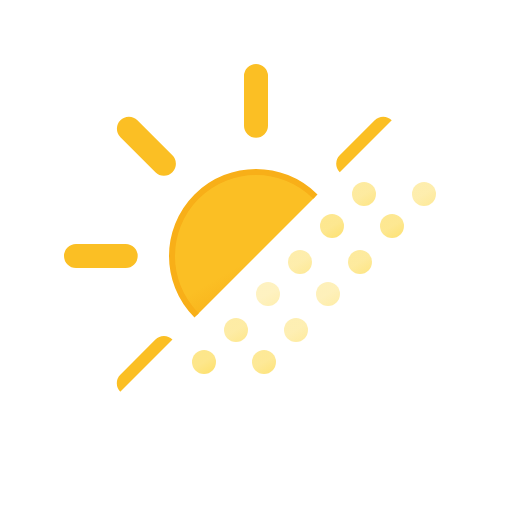
t = 0.00 s
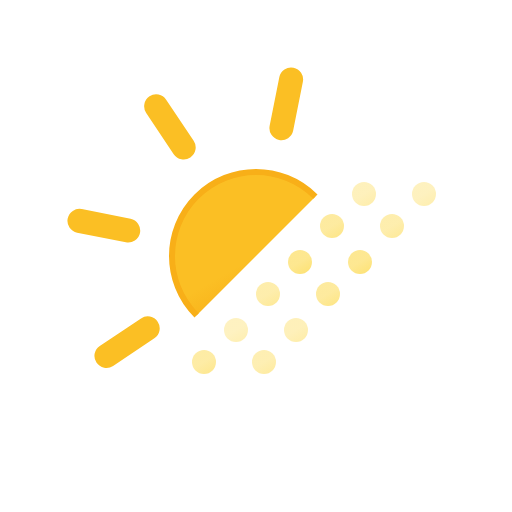
t = 1.50 s
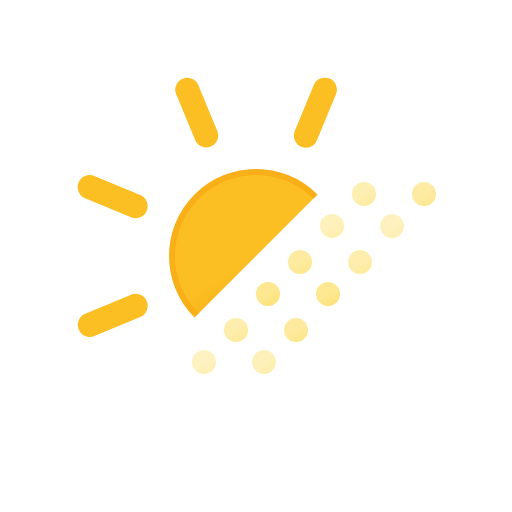
t = 3.00 s
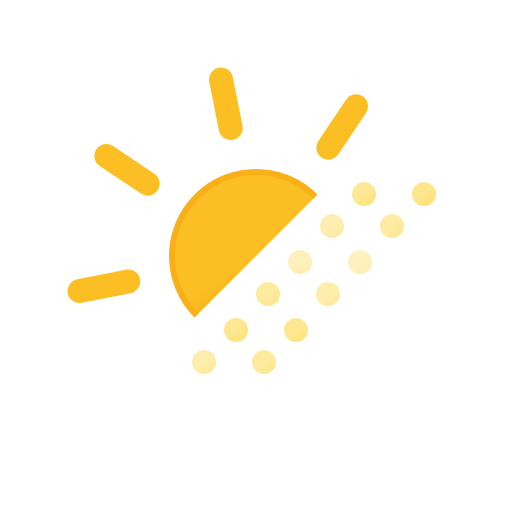
t = 4.50 s

The animated SVG that drew these frames (rendered in a browser with its animation timeline set to each time). Animation: 13 SMIL elements (animate=12,animateTransform=1); one cycle of 6.00 s, repeats indefinitely.

<svg xmlns="http://www.w3.org/2000/svg" xmlns:xlink="http://www.w3.org/1999/xlink" viewBox="0 0 512 512"><defs><linearGradient id="a" x1="6" x2="18" y1="169.6" y2="190.4" gradientUnits="userSpaceOnUse"><stop offset="0" stop-color="#fde68a"/><stop offset=".5" stop-color="#fde68a"/><stop offset="1" stop-color="#fde171"/></linearGradient><linearGradient xlink:href="#a" id="b" x1="66" x2="78" y1="169.6" y2="190.4"/><linearGradient xlink:href="#a" id="c" x1="38" x2="50" y1="137.6" y2="158.4"/><linearGradient xlink:href="#a" id="d" x1="98" x2="110" y1="137.6" y2="158.4"/><linearGradient xlink:href="#a" id="e" x1="70" x2="82" y1="101.6" y2="122.4"/><linearGradient xlink:href="#a" id="f" x1="130" x2="142" y1="101.6" y2="122.4"/><linearGradient xlink:href="#a" id="g" x1="102" x2="114" y1="69.6" y2="90.4"/><linearGradient xlink:href="#a" id="h" x1="162" x2="174" y1="69.6" y2="90.4"/><linearGradient xlink:href="#a" id="i" x1="134" x2="146" y1="33.6" y2="54.4"/><linearGradient xlink:href="#a" id="j" x1="194" x2="206" y1="33.6" y2="54.4"/><linearGradient xlink:href="#a" id="k" x1="166" x2="178" y1="1.6" y2="22.4"/><linearGradient xlink:href="#a" id="l" x1="226" x2="238" y1="1.6" y2="22.4"/><linearGradient id="m" x1="150" x2="234" y1="119.2" y2="264.8" gradientUnits="userSpaceOnUse"><stop offset="0" stop-color="#fbbf24"/><stop offset=".5" stop-color="#fbbf24"/><stop offset="1" stop-color="#f59e0b"/></linearGradient><symbol id="o" viewBox="0 0 384 384"><circle cx="192" cy="192" r="84" fill="url(#m)" stroke="#f8af18" stroke-miterlimit="10" stroke-width="6"/><path fill="none" stroke="#fbbf24" stroke-linecap="round" stroke-miterlimit="10" stroke-width="24" d="M192 61.7V12m0 360v-49.7m92.2-222.5 35-35M64.8 319.2l35.1-35.1m0-184.4-35-35m254.5 254.5-35.1-35.1M61.7 192H12m360 0h-49.7"><animateTransform additive="sum" attributeName="transform" dur="6s" repeatCount="indefinite" type="rotate" values="0 192 192; 45 192 192"/></path></symbol><symbol id="p" viewBox="0 0 244 192"><circle cx="12" cy="180" r="12" fill="url(#a)"><animate attributeName="opacity" begin="-1s" dur=".67s" repeatCount="indefinite" values=".5; 1; .5"/></circle><circle cx="72" cy="180" r="12" fill="url(#b)"><animate attributeName="opacity" begin="-1.08s" dur=".67s" repeatCount="indefinite" values=".5; 1; .5"/></circle><circle cx="44" cy="148" r="12" fill="url(#c)"><animate attributeName="opacity" begin="-1.16s" dur=".67s" repeatCount="indefinite" values=".5; 1; .5"/></circle><circle cx="104" cy="148" r="12" fill="url(#d)"><animate attributeName="opacity" begin="-1.24s" dur=".67s" repeatCount="indefinite" values=".5; 1; .5"/></circle><circle cx="76" cy="112" r="12" fill="url(#e)"><animate attributeName="opacity" begin="-1.32s" dur=".67s" repeatCount="indefinite" values=".5; 1; .5"/></circle><circle cx="136" cy="112" r="12" fill="url(#f)"><animate attributeName="opacity" begin="-1.40s" dur=".67s" repeatCount="indefinite" values=".5; 1; .5"/></circle><circle cx="108" cy="80" r="12" fill="url(#g)"><animate attributeName="opacity" begin="-1.48s" dur=".67s" repeatCount="indefinite" values=".5; 1; .5"/></circle><circle cx="168" cy="80" r="12" fill="url(#h)"><animate attributeName="opacity" begin="-1.56s" dur=".67s" repeatCount="indefinite" values=".5; 1; .5"/></circle><circle cx="140" cy="44" r="12" fill="url(#i)"><animate attributeName="opacity" begin="-1.64s" dur=".67s" repeatCount="indefinite" values=".5; 1; .5"/></circle><circle cx="200" cy="44" r="12" fill="url(#j)"><animate attributeName="opacity" begin="-1.72s" dur=".67s" repeatCount="indefinite" values=".5; 1; .5"/></circle><circle cx="172" cy="12" r="12" fill="url(#k)"><animate attributeName="opacity" begin="-1.80s" dur=".67s" repeatCount="indefinite" values=".5; 1; .5"/></circle><circle cx="232" cy="12" r="12" fill="url(#l)"><animate attributeName="opacity" begin="-1.88s" dur=".67s" repeatCount="indefinite" values=".5; 1; .5"/></circle></symbol><clipPath id="n"><path fill="none" d="M0 0h512L0 512V0z"/></clipPath></defs><g clip-path="url(#n)"><use xlink:href="#o" width="384" height="384" transform="translate(64 64)"/></g><use xlink:href="#p" width="244" height="192" transform="translate(192 182)"/></svg>
